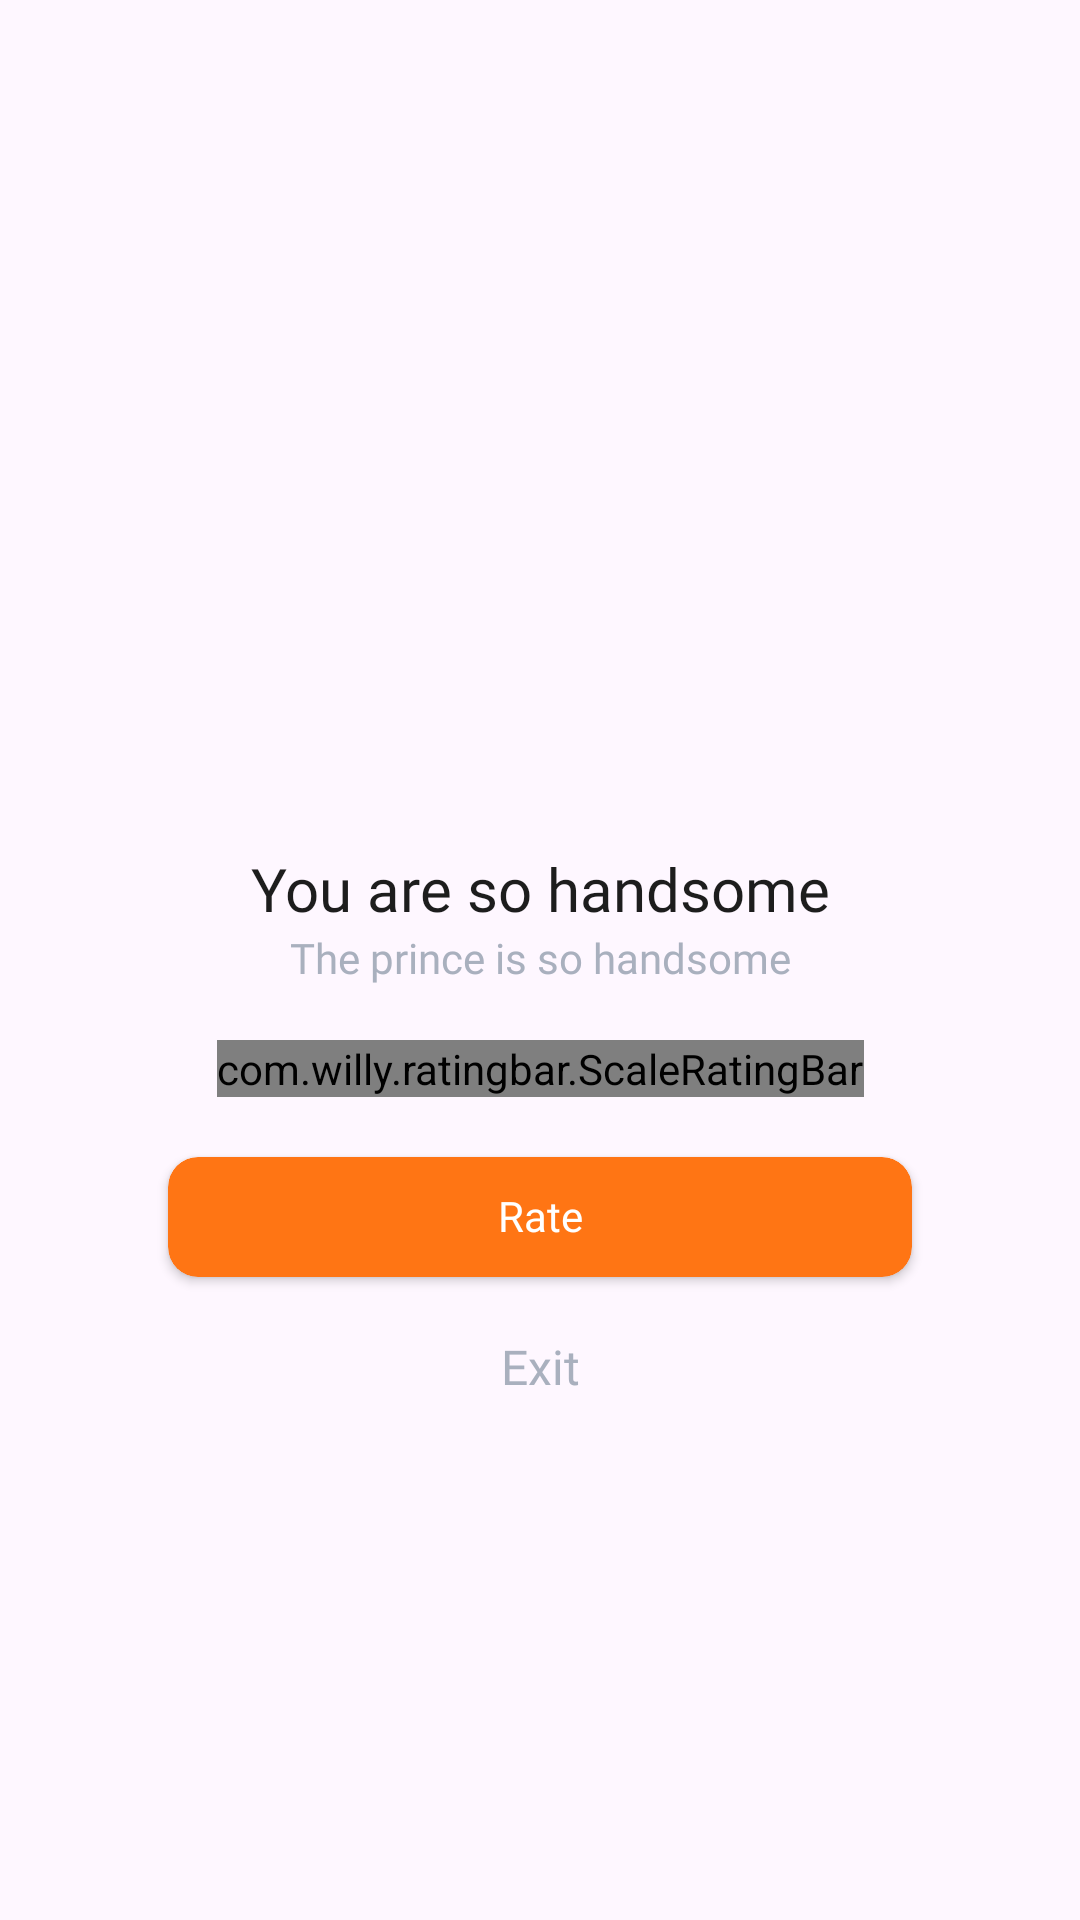

Android layout source for this screen:
<!-- AndroidManifest.xml: application theme Theme.ST195 -->
<!-- res/layout/dialog_rate.xml -->
<?xml version="1.0" encoding="utf-8"?>
<layout xmlns:android="http://schemas.android.com/apk/res/android"
    xmlns:app="http://schemas.android.com/apk/res-auto">

    <LinearLayout
        android:layout_width="match_parent"
        android:layout_height="match_parent"
        android:gravity="center">

        <androidx.constraintlayout.widget.ConstraintLayout
            android:layout_width="match_parent"
            android:layout_height="wrap_content"
            android:layout_marginHorizontal="32dp"
            android:background="@drawable/frame_bg_dialog">

            <androidx.appcompat.widget.AppCompatImageView
                android:id="@+id/imvAvtRate"
                android:layout_width="96dp"
                android:layout_height="96dp"
                android:layout_marginTop="24dp"
                android:src="@drawable/ic_rate_five"
                app:layout_constraintEnd_toEndOf="parent"
                app:layout_constraintStart_toStartOf="parent"
                app:layout_constraintTop_toTopOf="parent" />

            <androidx.appcompat.widget.AppCompatTextView
                android:id="@+id/tv1"
                android:layout_width="match_parent"
                android:layout_height="wrap_content"
                android:layout_marginTop="24dp"
                android:fontFamily="@font/roboto_medium"
                android:freezesText="true"
                android:gravity="center"
                android:text="@string/four_start_title"
                android:textColor="@color/_1D1D1D"
                android:textSize="20sp"
                app:layout_constraintEnd_toEndOf="parent"
                app:layout_constraintStart_toStartOf="parent"
                app:layout_constraintTop_toBottomOf="@id/imvAvtRate" />

            <androidx.appcompat.widget.AppCompatTextView
                android:id="@+id/tv2"
                android:layout_width="match_parent"
                android:layout_height="wrap_content"
                android:fontFamily="@font/roboto_regular"
                android:freezesText="true"
                android:gravity="center"
                android:text="@string/four_start"
                android:textColor="#A9B0BE"
                android:textSize="14sp"
                app:layout_constraintEnd_toEndOf="parent"
                app:layout_constraintStart_toStartOf="parent"
                app:layout_constraintTop_toBottomOf="@id/tv1" />

            <com.willy.ratingbar.ScaleRatingBar
                android:id="@+id/ll1"
                android:layout_width="wrap_content"
                android:layout_height="wrap_content"
                android:layout_marginTop="18dp"
                app:layout_constraintEnd_toEndOf="parent"
                app:layout_constraintStart_toStartOf="parent"
                app:layout_constraintTop_toBottomOf="@id/tv2"
                app:srb_clearRatingEnabled="false"
                app:srb_clickable="true"
                app:srb_drawableEmpty="@drawable/ic_rate2"
                app:srb_drawableFilled="@drawable/ic_rate"
                app:srb_isIndicator="false"
                app:srb_minimumStars="0"
                app:srb_numStars="0"
                app:srb_rating="0"
                app:srb_scrollable="true"
                app:srb_starHeight="30dp"
                app:srb_starPadding="4dp"
                app:srb_starWidth="30dp"
                app:srb_stepSize="1" />

            <LinearLayout
                android:layout_width="match_parent"
                android:layout_height="wrap_content"
                android:layout_marginHorizontal="20dp"
                android:layout_marginBottom="20dp"
                android:gravity="center"
                android:orientation="vertical"
                app:layout_constraintBottom_toBottomOf="parent"
                app:layout_constraintEnd_toEndOf="parent"
                app:layout_constraintStart_toStartOf="parent"
                app:layout_constraintTop_toBottomOf="@id/ll1">
                <com.google.android.material.card.MaterialCardView
                    android:layout_width="match_parent"
                    android:layout_height="40dp"
                    android:layout_marginTop="20dp"
                    android:layout_marginHorizontal="4dp"
                    app:strokeWidth="0dp"
                    app:cardElevation="2dp"
                    android:layout_marginBottom="4dp"
                    app:cardBackgroundColor="@color/app_color"
                    app:cardCornerRadius="10dp">
                <TextView
                    android:id="@+id/btnVote"
                    android:layout_width="match_parent"
                    android:layout_height="wrap_content"
                    android:fontFamily="@font/roboto_bold"
                    android:gravity="center"
                    android:paddingVertical="10dp"
                    android:text="@string/rate"
                    android:textAllCaps="false"
                    android:textColor="@color/white"
                    android:textSize="14sp" />
                </com.google.android.material.card.MaterialCardView>













                <androidx.appcompat.widget.AppCompatTextView
                    android:id="@+id/btnCancal"
                    android:layout_width="match_parent"
                    android:layout_height="wrap_content"
                    android:fontFamily="@font/roboto_regular"
                    android:gravity="center"
                    android:paddingVertical="15dp"
                    android:text="@string/exit"
                    android:textAllCaps="false"
                    android:textColor="#A9B0BE"
                    android:textSize="16sp" />
            </LinearLayout>
        </androidx.constraintlayout.widget.ConstraintLayout>
    </LinearLayout>
</layout>
<!-- resources referenced by this layout -->
<resources>
  <color name="_1D1D1D">#1D1D1D</color>
  <color name="app_color">#FF7514</color>
  <color name="white">#FFFFFFFF</color>
  <!-- drawable frame_bg_rate: png bitmap (drawable, 17123 bytes) -->
  <!-- drawable ic_rate: webp bitmap (drawable, 934 bytes) -->
  <!-- drawable ic_rate2: png bitmap (drawable, 1372 bytes) -->
  <string name="exit">Exit</string>
  <string name="four_start">The prince is so handsome</string>
  <string name="four_start_title">You are so handsome</string>
  <string name="rate">Rate</string>
  <style name="Theme.ST195" parent="Base.Theme.ST195" />
  <style name="Base.Theme.ST195" parent="Theme.Material3.DayNight.NoActionBar">
          <item name="android:windowTranslucentStatus">false</item>
          <item name="android:statusBarColor">@android:color/transparent</item>
      </style>
</resources>
